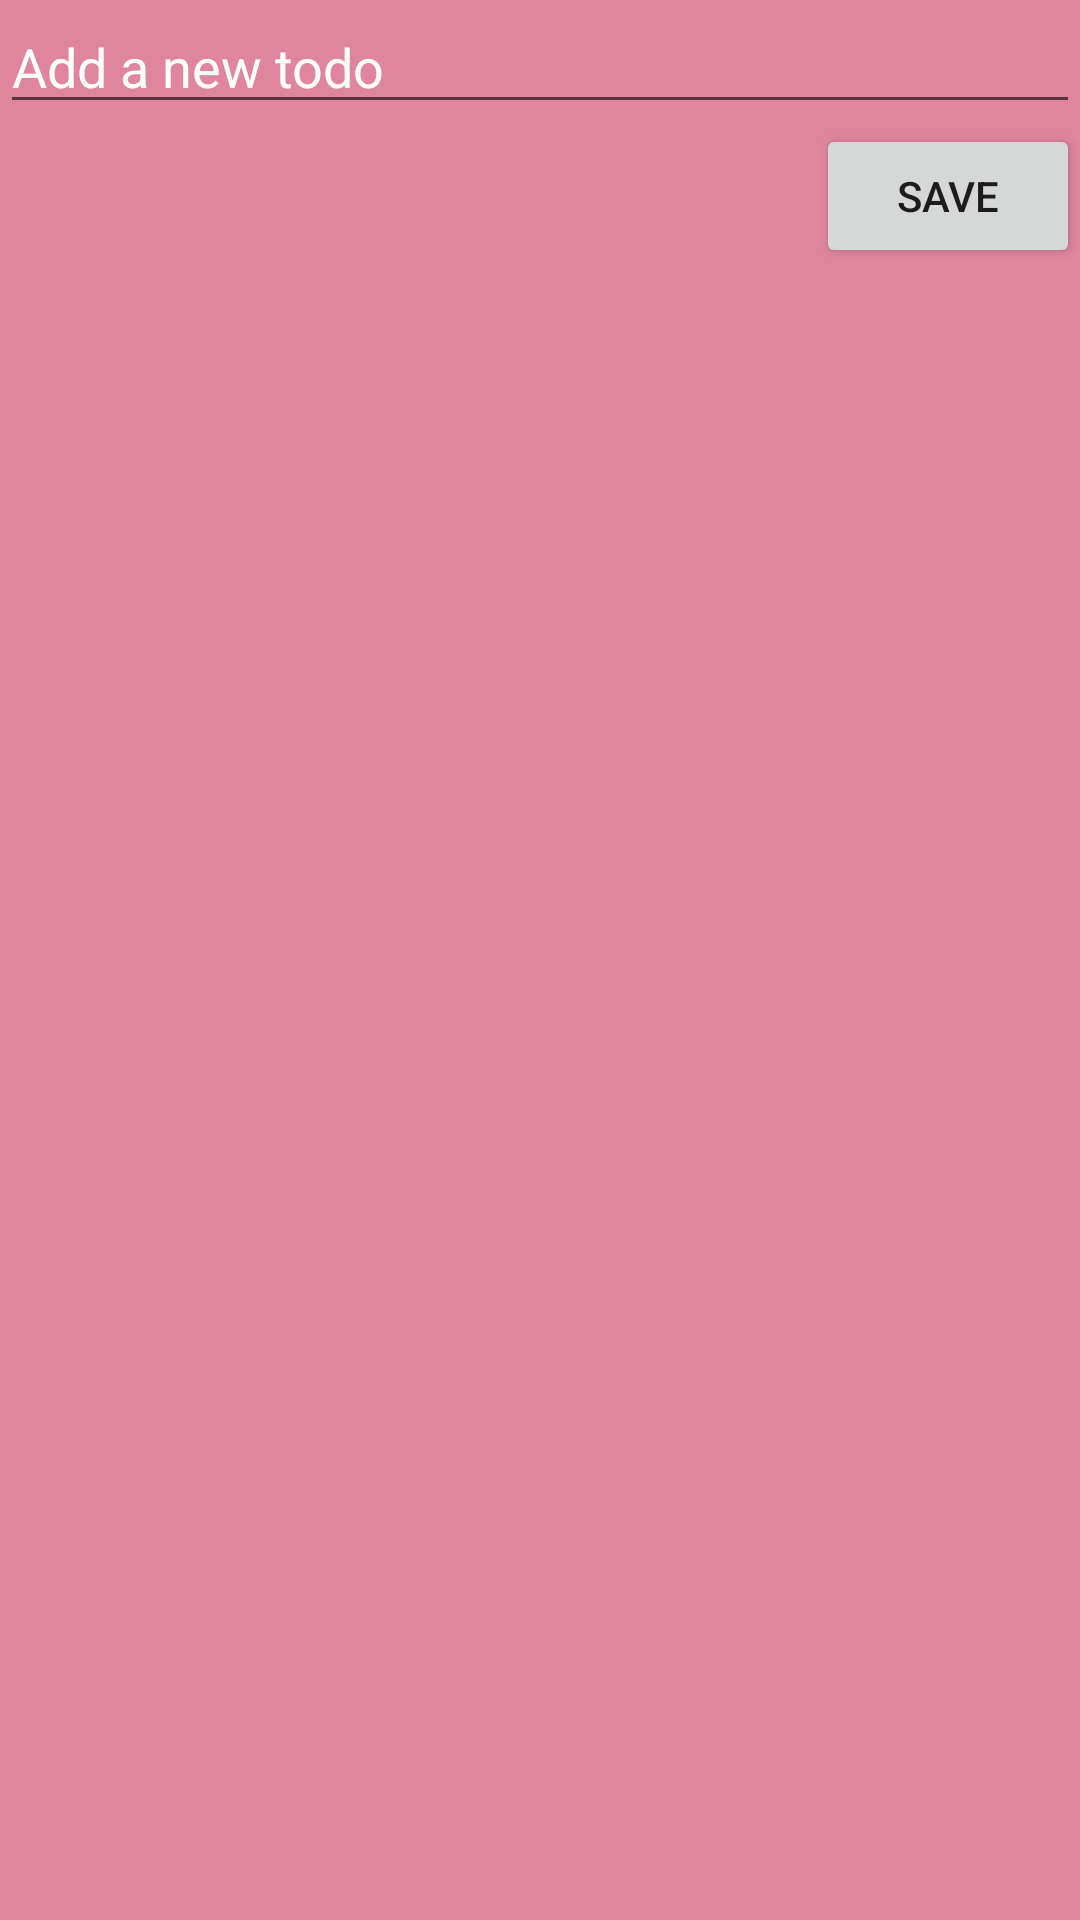

Android layout source for this screen:
<!-- AndroidManifest.xml: application theme Theme.ToDoApp -->
<!-- res/layout/activity_main.xml -->
<?xml version="1.0" encoding="utf-8"?>
<androidx.constraintlayout.widget.ConstraintLayout
    xmlns:android="http://schemas.android.com/apk/res/android"
    xmlns:app="http://schemas.android.com/apk/res-auto"
    xmlns:tools="http://schemas.android.com/tools"
    android:layout_width="match_parent"
    android:layout_height="match_parent"
    tools:context=".MainActivity"
    android:layout_margin="4dp"
    android:background="@color/main_background"

    >

    <EditText
        android:id="@+id/et_input_todo"
        android:layout_width="match_parent"
        android:layout_height="wrap_content"
        android:autofillHints=""
        android:textColor="@color/white"
        android:hint="@string/add_a_new_todo"
        android:inputType="text"
        android:textColorHint="@color/white"

        app:layout_constraintTop_toTopOf="parent"
        tools:ignore="TouchTargetSizeCheck" />
    <Button
        android:id="@+id/btn_save_todo"
        android:layout_width="wrap_content"
        android:layout_height="wrap_content"
        app:layout_constraintTop_toBottomOf="@id/et_input_todo"
        app:layout_constraintEnd_toEndOf="parent"
        android:text="@string/btn_save"
        />

    <androidx.recyclerview.widget.RecyclerView
        android:id="@+id/rv_display_todo"
        android:layout_width="match_parent"
        android:layout_height="0dp"
        app:layout_constraintTop_toBottomOf="@id/btn_save_todo"
        app:layout_constraintBottom_toBottomOf="parent"

        />
</androidx.constraintlayout.widget.ConstraintLayout>
<!-- resources referenced by this layout -->
<resources>
  <color name="main_background">#DF859E</color>
  <color name="white">#FFFFFFFF</color>
  <string name="add_a_new_todo">Add a new todo</string>
  <string name="btn_save">Save</string>
  <style name="Theme.ToDoApp" parent="Theme.MaterialComponents.DayNight.DarkActionBar">
          
          <item name="colorPrimary">@color/teal_700</item>
          <item name="colorPrimaryVariant">@color/purple_700</item>
          <item name="colorOnPrimary">@color/white</item>
          
          <item name="colorSecondary">@color/teal_200</item>
          <item name="colorSecondaryVariant">@color/teal_700</item>
          <item name="colorOnSecondary">@color/black</item>
          
          <item name="android:statusBarColor" tools:targetApi="l">?attr/colorPrimaryVariant</item>
          
      </style>
  <color name="teal_700">#FF018786</color>
  <color name="purple_700">#FF3700B3</color>
  <color name="teal_200">#FF03DAC5</color>
  <color name="black">#FF000000</color>
</resources>
